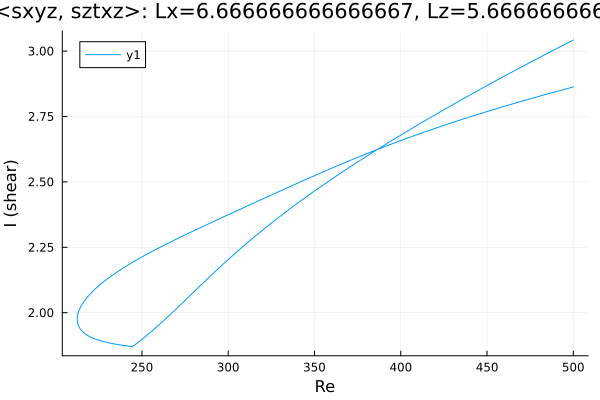

The table this chart was drawn from, first rows:
Re, shear
500.0, 3.042
499.4, 3.04
497.9, 3.035
496.5, 3.03
495.1, 3.026
493.7, 3.021
492.3, 3.016
490.9, 3.011
489.5, 3.007
488, 3.002
486.6, 2.997
485.2, 2.992
483.8, 2.987
482.4, 2.982
481, 2.977
479.6, 2.973
478.1, 2.968
476.7, 2.963
475.3, 2.958
474.7, 2.956
473.3, 2.951
471.9, 2.946
470.5, 2.941
469, 2.936
467.6, 2.931
466.2, 2.926
464.8, 2.921
463.4, 2.916
462, 2.911
460.6, 2.906
459.1, 2.901
457.7, 2.896
456.3, 2.891
454.9, 2.886
453.5, 2.881
452.1, 2.876
450.7, 2.871
449.3, 2.865
447.8, 2.86
446.4, 2.855
445, 2.85
443.6, 2.845
442.2, 2.84
440.8, 2.834
439.4, 2.829
437.9, 2.824
436.5, 2.819
435.1, 2.814
433.7, 2.808
432.3, 2.803
430.9, 2.798
429.5, 2.793
428, 2.787
426.6, 2.782
425.2, 2.777
423.8, 2.771
422.4, 2.766
421, 2.76
419.6, 2.755
418.1, 2.75
... 418 more rows
